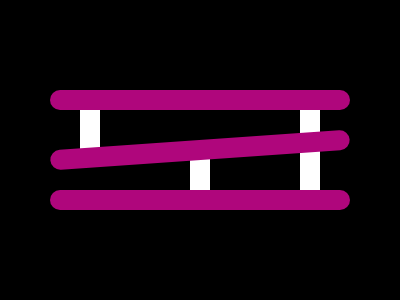

Write the HTML and CSS that draws this image.

<!-- file: index.html -->
<!DOCTYPE html>
<html lang="en">
<head>
    <meta charset="UTF-8">
    <meta http-equiv="X-UA-Compatible" content="IE=edge">
    <meta name="viewport" content="width=device-width, initial-scale=1.0">
    <title>Donkey Kong | CSSBattle</title>
    <link rel="stylesheet" href="style.css">
</head>
<body>
    <div class="staircases"></div>
</body>
</html>

/* file: style.css */
* { box-sizing: border-box; padding: 0; margin: 0;}

:root {
    --pink: #AF067C;
    --white: #fff;
    --black: #000;
}

body {
    display: grid;
    place-items: center;
    width: 100%;
    height: 100vh;
    background-color: var(--black);
}

.staircases {
    position: relative;
    width: 300px;
    height: 20px;
    box-shadow:  0 50px 0 0 var(--pink),
                0 -50px 0 0 var(--pink);
}

.staircases,
.staircases::before {
    border-radius: 1em;
}

.staircases::before,
.staircases::after {
    position: absolute;
    content: "";
    height: 100%;
}

.staircases::before {
    width: 100%;
    background-color: var(--pink);
    transform: rotate(-4deg);
}

.staircases::after {
    top: -25px;
    right: 15px;
    z-index: -10;
    width: 50px;
    background-color: var(--white);
    box-shadow: 50px 0 0 0 var(--white),
                50px 110px 0 0 var(--white),
                0 220px 0 0 var(--white);
    transform: rotate(90deg);
}